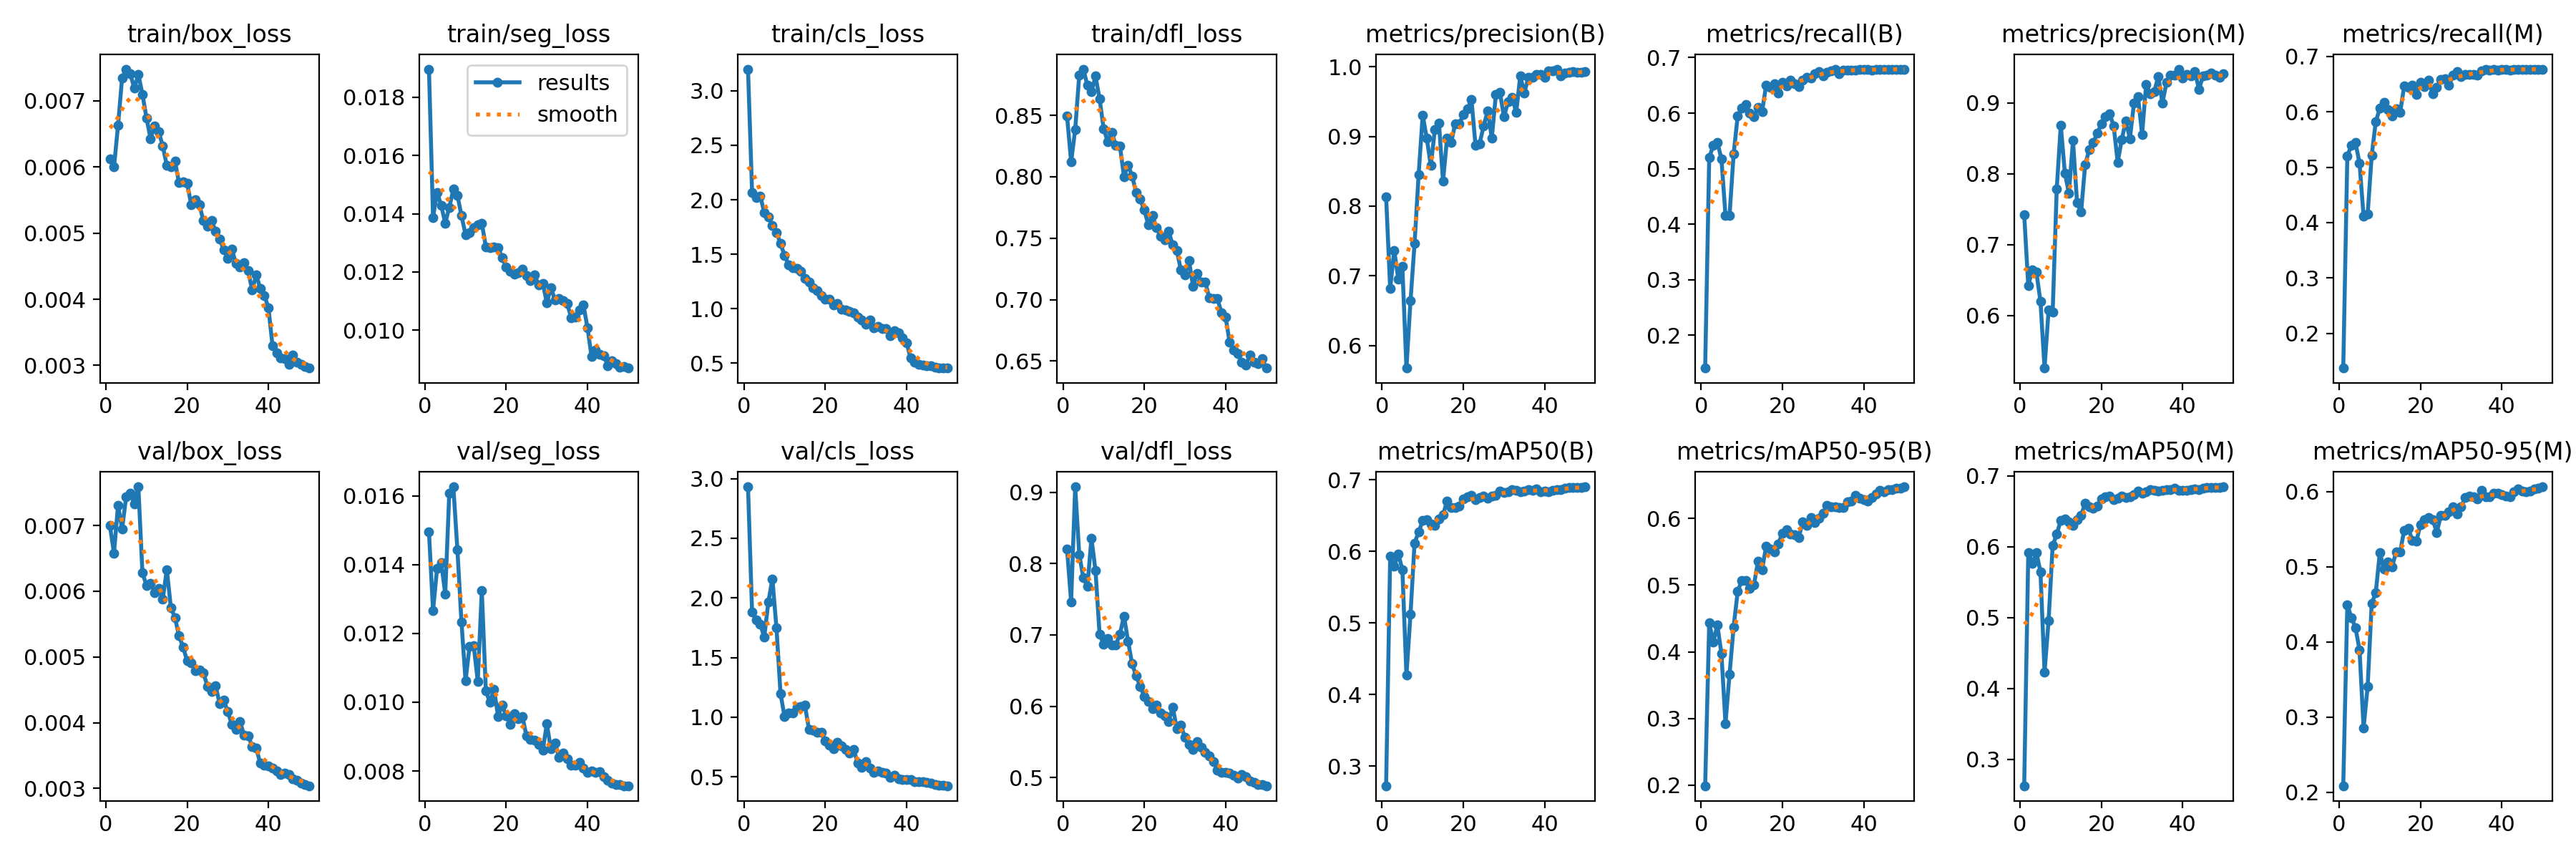

Values plotted in this chart, from the file beside it:
epoch, time, train/box_loss, train/seg_loss, train/cls_loss, train/dfl_loss, metrics/precision(B), metrics/recall(B), metrics/mAP50(B), metrics/mAP50-95(B), metrics/precision(M), metrics/recall(M), metrics/mAP50(M), metrics/mAP50-95(M), val/box_loss, val/seg_loss, val/cls_loss, val/dfl_loss, lr/pg0, lr/pg1, lr/pg2
1, 18.13, 0.00612, 0.01897, 3.199, 0.8494, 0.8133, 0.141, 0.2727, 0.1989, 0.7416, 0.1374, 0.2626, 0.2089, 0.007, 0.01495, 2.932, 0.82, 0.0002443, 0.0002443, 0.0002443
2, 33.46, 0.006, 0.01388, 2.069, 0.8121, 0.6821, 0.5203, 0.5928, 0.4434, 0.642, 0.5199, 0.5915, 0.4494, 0.00658, 0.01266, 1.879, 0.7463, 0.0004938, 0.0004938, 0.0004938
3, 47.91, 0.00663, 0.01473, 2.019, 0.8386, 0.7364, 0.5416, 0.5791, 0.4146, 0.6648, 0.5397, 0.5767, 0.4324, 0.00731, 0.01389, 1.815, 0.9076, 0.0007414, 0.0007414, 0.0007414
4, 65.26, 0.00735, 0.01429, 2.033, 0.8829, 0.6953, 0.5471, 0.5963, 0.44, 0.6609, 0.5444, 0.5913, 0.4192, 0.00695, 0.01406, 1.78, 0.8127, 0.0009856, 0.0009856, 0.0009856
5, 80, 0.00748, 0.01368, 1.885, 0.8877, 0.7133, 0.5179, 0.5747, 0.3976, 0.6198, 0.5075, 0.5648, 0.3897, 0.00744, 0.01315, 1.672, 0.78, 0.001225, 0.001225, 0.001225
6, 94.38, 0.00741, 0.01422, 1.842, 0.8745, 0.5679, 0.4161, 0.4269, 0.2924, 0.5258, 0.4116, 0.4227, 0.2857, 0.00749, 0.01608, 1.965, 0.7679, 0.00122, 0.00122, 0.00122
7, 109.1, 0.00719, 0.01484, 1.762, 0.8691, 0.6641, 0.4162, 0.5121, 0.3663, 0.6075, 0.4152, 0.4959, 0.3405, 0.00733, 0.01626, 2.159, 0.8354, 0.001207, 0.001207, 0.001207
8, 124.3, 0.0074, 0.01464, 1.699, 0.882, 0.7464, 0.526, 0.6117, 0.437, 0.6043, 0.5214, 0.6014, 0.4512, 0.00759, 0.01442, 1.748, 0.79, 0.001191, 0.001191, 0.001191
9, 139.2, 0.0071, 0.01393, 1.597, 0.8635, 0.8451, 0.5944, 0.6271, 0.4903, 0.7783, 0.5821, 0.6177, 0.4657, 0.00628, 0.01232, 1.196, 0.7007, 0.001173, 0.001173, 0.001173
10, 154.1, 0.00674, 0.01329, 1.487, 0.8392, 0.9306, 0.6086, 0.6428, 0.5074, 0.8681, 0.6062, 0.6371, 0.5191, 0.00609, 0.01062, 1.002, 0.6873, 0.001154, 0.001154, 0.001154
11, 168.9, 0.00643, 0.01336, 1.402, 0.8286, 0.8971, 0.6149, 0.6447, 0.5065, 0.801, 0.6171, 0.6387, 0.4964, 0.00612, 0.01163, 1.037, 0.6945, 0.001132, 0.001132, 0.001132
12, 185.8, 0.00662, 0.01353, 1.373, 0.8362, 0.8582, 0.6002, 0.6382, 0.4947, 0.7726, 0.6047, 0.6351, 0.5067, 0.00598, 0.01165, 1.034, 0.6857, 0.001108, 0.001108, 0.001108
13, 201.3, 0.00653, 0.01362, 1.366, 0.8255, 0.9102, 0.593, 0.6361, 0.5005, 0.8466, 0.5929, 0.6302, 0.5, 0.00604, 0.01061, 1.086, 0.6857, 0.001082, 0.001082, 0.001082
14, 216.9, 0.00632, 0.01368, 1.345, 0.8252, 0.919, 0.6103, 0.6457, 0.5357, 0.7594, 0.6059, 0.6376, 0.5193, 0.00588, 0.01324, 1.09, 0.7013, 0.001055, 0.001055, 0.001055
15, 233.9, 0.00602, 0.01286, 1.275, 0.8002, 0.836, 0.6025, 0.6508, 0.5231, 0.7459, 0.5992, 0.6446, 0.5201, 0.00633, 0.01033, 1.1, 0.7265, 0.001026, 0.001026, 0.001026
16, 250.9, 0.006, 0.01284, 1.247, 0.8094, 0.8976, 0.6502, 0.6705, 0.5582, 0.8131, 0.647, 0.6609, 0.5487, 0.00575, 0.00999, 0.8959, 0.6914, 0.0009949, 0.0009949, 0.0009949
17, 267.5, 0.00609, 0.01286, 1.193, 0.8007, 0.8913, 0.6459, 0.6615, 0.5538, 0.8337, 0.6437, 0.6568, 0.551, 0.0056, 0.01038, 0.889, 0.6594, 0.0009628, 0.0009628, 0.0009628
18, 282.4, 0.00576, 0.01284, 1.168, 0.7872, 0.918, 0.653, 0.6613, 0.5497, 0.844, 0.6478, 0.6538, 0.5349, 0.00532, 0.00959, 0.8737, 0.6426, 0.0009293, 0.0009293, 0.0009293
19, 297.7, 0.00578, 0.01249, 1.121, 0.7817, 0.918, 0.6357, 0.6629, 0.562, 0.8572, 0.6309, 0.657, 0.5342, 0.00515, 0.00991, 0.8744, 0.628, 0.0008947, 0.0008947, 0.0008947
20, 313.7, 0.00575, 0.01217, 1.088, 0.7729, 0.931, 0.6553, 0.6731, 0.5783, 0.8701, 0.6532, 0.6678, 0.5561, 0.00494, 0.00961, 0.7981, 0.6138, 0.000859, 0.000859, 0.000859
21, 329.2, 0.00543, 0.01203, 1.088, 0.7608, 0.9393, 0.6487, 0.676, 0.5827, 0.8801, 0.6457, 0.67, 0.5626, 0.00491, 0.00935, 0.7651, 0.6066, 0.0008225, 0.0008225, 0.0008225
22, 344.2, 0.00551, 0.01193, 1.033, 0.7684, 0.9526, 0.6591, 0.6785, 0.5765, 0.8843, 0.6565, 0.6717, 0.5656, 0.00479, 0.00966, 0.7363, 0.5967, 0.0007851, 0.0007851, 0.0007851
23, 360, 0.00543, 0.01197, 1.047, 0.7585, 0.8869, 0.6529, 0.6726, 0.5754, 0.8677, 0.6319, 0.6663, 0.5629, 0.0048, 0.00952, 0.7911, 0.6015, 0.0007472, 0.0007472, 0.0007472
24, 375.3, 0.00519, 0.01211, 0.9949, 0.7516, 0.8895, 0.6471, 0.6753, 0.571, 0.8161, 0.6446, 0.6684, 0.5455, 0.00476, 0.00958, 0.7573, 0.5905, 0.0007088, 0.0007088, 0.0007088
25, 391.6, 0.0051, 0.01188, 0.9869, 0.7488, 0.9151, 0.6593, 0.6769, 0.5948, 0.8483, 0.6582, 0.6714, 0.5678, 0.00455, 0.00901, 0.7292, 0.5867, 0.0006701, 0.0006701, 0.0006701
26, 407.1, 0.00519, 0.01171, 0.9764, 0.7555, 0.9369, 0.6646, 0.6743, 0.5897, 0.8743, 0.6595, 0.6694, 0.5681, 0.00448, 0.00891, 0.7007, 0.579, 0.0006312, 0.0006312, 0.0006312
27, 422.3, 0.00503, 0.01189, 0.9649, 0.7443, 0.8977, 0.6633, 0.677, 0.6012, 0.8494, 0.6474, 0.6702, 0.5732, 0.00456, 0.00889, 0.726, 0.5987, 0.0005924, 0.0005924, 0.0005924
28, 438.2, 0.00491, 0.01155, 0.9206, 0.7398, 0.9596, 0.671, 0.6777, 0.594, 0.8991, 0.6656, 0.673, 0.5794, 0.00429, 0.00878, 0.6152, 0.5688, 0.0005537, 0.0005537, 0.0005537
29, 453.6, 0.00475, 0.01161, 0.8965, 0.7242, 0.9629, 0.6747, 0.6842, 0.6, 0.9085, 0.6727, 0.679, 0.5698, 0.00434, 0.0086, 0.5806, 0.5739, 0.0005153, 0.0005153, 0.0005153
30, 471, 0.00462, 0.01094, 0.8585, 0.7198, 0.9278, 0.6666, 0.6825, 0.6084, 0.8554, 0.6636, 0.6754, 0.5799, 0.00417, 0.00937, 0.6266, 0.556, 0.0004774, 0.0004774, 0.0004774
31, 486.2, 0.00476, 0.01147, 0.8962, 0.7316, 0.9499, 0.6736, 0.6829, 0.6193, 0.9261, 0.6675, 0.6778, 0.5916, 0.00397, 0.00864, 0.57, 0.546, 0.00044, 0.00044, 0.00044
32, 501.4, 0.00454, 0.01104, 0.8251, 0.7109, 0.9563, 0.6765, 0.686, 0.6176, 0.9124, 0.667, 0.6802, 0.5942, 0.0039, 0.00882, 0.5357, 0.5398, 0.0004035, 0.0004035, 0.0004035
33, 517, 0.00449, 0.01109, 0.8397, 0.7213, 0.934, 0.6792, 0.6848, 0.6171, 0.9159, 0.6678, 0.6797, 0.593, 0.00402, 0.0084, 0.5491, 0.5502, 0.0003678, 0.0003678, 0.0003678
34, 532.7, 0.00455, 0.01102, 0.8174, 0.7142, 0.9867, 0.6711, 0.6834, 0.617, 0.9371, 0.6664, 0.6784, 0.5904, 0.00381, 0.00852, 0.5353, 0.542, 0.0003332, 0.0003332, 0.0003332
35, 548.9, 0.00443, 0.01091, 0.8174, 0.7143, 0.9624, 0.6768, 0.6843, 0.6168, 0.8994, 0.6742, 0.6797, 0.6015, 0.0038, 0.00836, 0.5287, 0.5355, 0.0002997, 0.0002997, 0.0002997
36, 564.5, 0.00414, 0.01043, 0.7548, 0.7013, 0.9844, 0.6778, 0.6857, 0.6255, 0.9284, 0.6759, 0.6807, 0.5926, 0.00364, 0.00816, 0.497, 0.5302, 0.0002676, 0.0002676, 0.0002676
37, 580.1, 0.00437, 0.01044, 0.7953, 0.7011, 0.9851, 0.6769, 0.6854, 0.6259, 0.939, 0.6751, 0.6801, 0.593, 0.00361, 0.00816, 0.5112, 0.5229, 0.0002368, 0.0002368, 0.0002368
38, 597, 0.00416, 0.0107, 0.7805, 0.7007, 0.9886, 0.6778, 0.6869, 0.6343, 0.9391, 0.6761, 0.6824, 0.5979, 0.00338, 0.00825, 0.4846, 0.5106, 0.0002077, 0.0002077, 0.0002077
39, 613.6, 0.00406, 0.01086, 0.7318, 0.6893, 0.9884, 0.6781, 0.6835, 0.6304, 0.9474, 0.6754, 0.6795, 0.5977, 0.00335, 0.00808, 0.4792, 0.5075, 0.0001802, 0.0001802, 0.0001802
40, 630.2, 0.00387, 0.01009, 0.6875, 0.6858, 0.9843, 0.6786, 0.6842, 0.6283, 0.9345, 0.676, 0.6797, 0.5961, 0.00334, 0.00796, 0.4745, 0.5069, 0.0001545, 0.0001545, 0.0001545
41, 647.3, 0.0033, 0.00909, 0.5447, 0.6651, 0.9934, 0.6782, 0.6836, 0.6264, 0.9399, 0.6763, 0.6796, 0.5943, 0.00331, 0.008, 0.4749, 0.5061, 0.0001307, 0.0001307, 0.0001307
42, 661.8, 0.00319, 0.00933, 0.5107, 0.659, 0.9935, 0.6776, 0.6854, 0.6313, 0.9377, 0.6757, 0.6801, 0.5931, 0.00327, 0.00796, 0.4611, 0.5033, 0.0001088, 0.0001088, 0.0001088
43, 676.5, 0.00311, 0.00917, 0.4911, 0.6557, 0.9964, 0.6781, 0.6865, 0.6367, 0.9438, 0.6763, 0.6817, 0.6001, 0.00321, 0.00797, 0.4588, 0.4994, 8.90352e-05, 8.90352e-05, 8.90352e-05
44, 691.5, 0.0031, 0.00913, 0.4791, 0.649, 0.9867, 0.6791, 0.6862, 0.6426, 0.9189, 0.6764, 0.6807, 0.6039, 0.00323, 0.00783, 0.4563, 0.5039, 7.13883e-05, 7.13883e-05, 7.13883e-05
45, 707.4, 0.00302, 0.00878, 0.4762, 0.647, 0.9911, 0.6787, 0.6881, 0.64, 0.9379, 0.6767, 0.6828, 0.6001, 0.00321, 0.00773, 0.4533, 0.5014, 5.59508e-05, 5.59508e-05, 5.59508e-05
46, 722, 0.00316, 0.00896, 0.4773, 0.6549, 0.9915, 0.679, 0.6887, 0.643, 0.9386, 0.6769, 0.6834, 0.5997, 0.00315, 0.00764, 0.4443, 0.495, 4.27838e-05, 4.27838e-05, 4.27838e-05
47, 737.4, 0.00305, 0.00884, 0.4597, 0.6493, 0.9932, 0.679, 0.6894, 0.6432, 0.9421, 0.677, 0.6839, 0.601, 0.00312, 0.00761, 0.4361, 0.4928, 3.19392e-05, 3.19392e-05, 3.19392e-05
48, 753.3, 0.00302, 0.00872, 0.4592, 0.6477, 0.9923, 0.679, 0.6894, 0.6452, 0.9386, 0.6769, 0.6837, 0.6037, 0.00308, 0.00761, 0.4301, 0.4905, 2.34598e-05, 2.34598e-05, 2.34598e-05
49, 770.6, 0.00298, 0.00875, 0.4548, 0.6517, 0.9916, 0.679, 0.6896, 0.6457, 0.9357, 0.6768, 0.684, 0.6048, 0.00306, 0.00757, 0.427, 0.49, 1.7379e-05, 1.7379e-05, 1.7379e-05
50, 787.7, 0.00296, 0.0087, 0.456, 0.6442, 0.9931, 0.6789, 0.6902, 0.6476, 0.9407, 0.6768, 0.6845, 0.6063, 0.00304, 0.00757, 0.4242, 0.4886, 1.3721e-05, 1.3721e-05, 1.3721e-05
